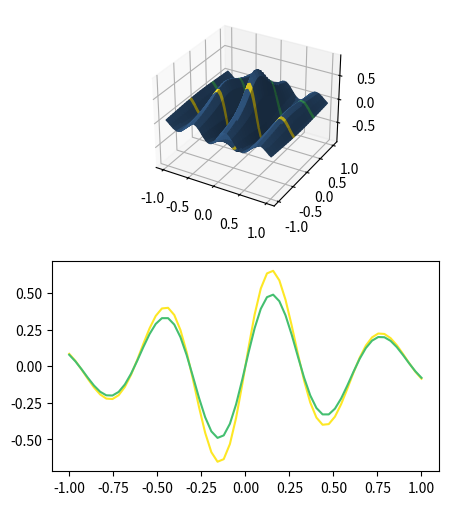

The matplotlib source for this figure:
import numpy as np
from mpl_toolkits.mplot3d import Axes3D
import matplotlib.pyplot as plt

# Grid and test function
N = 29;
x,y = np.linspace(-1,1, N*2), np.linspace(-1,1, N)
X,Y = np.meshgrid(x,y)
F = lambda X,Y : np.sin(10*X)/(1+5*(X**2+Y**2))
Z = F(X,Y)

# 3D Surface plot
plt.figure(1,figsize = (5,6))
ax = plt.subplot(211, projection='3d')
# Create array to specify color of each pixel on surface
Ys = Y*0
Ys[:,:] = .3
Ys[10] = 1
Ys[20] = .7
cmap = plt.cm.viridis
ax.plot_surface(X, Y, Z, facecolors=cmap(Ys))

# 2D Plot of slice of 3D plot 
# Normalise y for calling in the cmap.
ys = Ys[:,0]
plt.subplot(212)
plt.plot(x,Z[10,:], color=cmap(ys[10]))
plt.plot(x,Z[20,:], color=cmap(ys[20]))
plt.savefig("surfacePlotHighlight.png")
plt.show()

